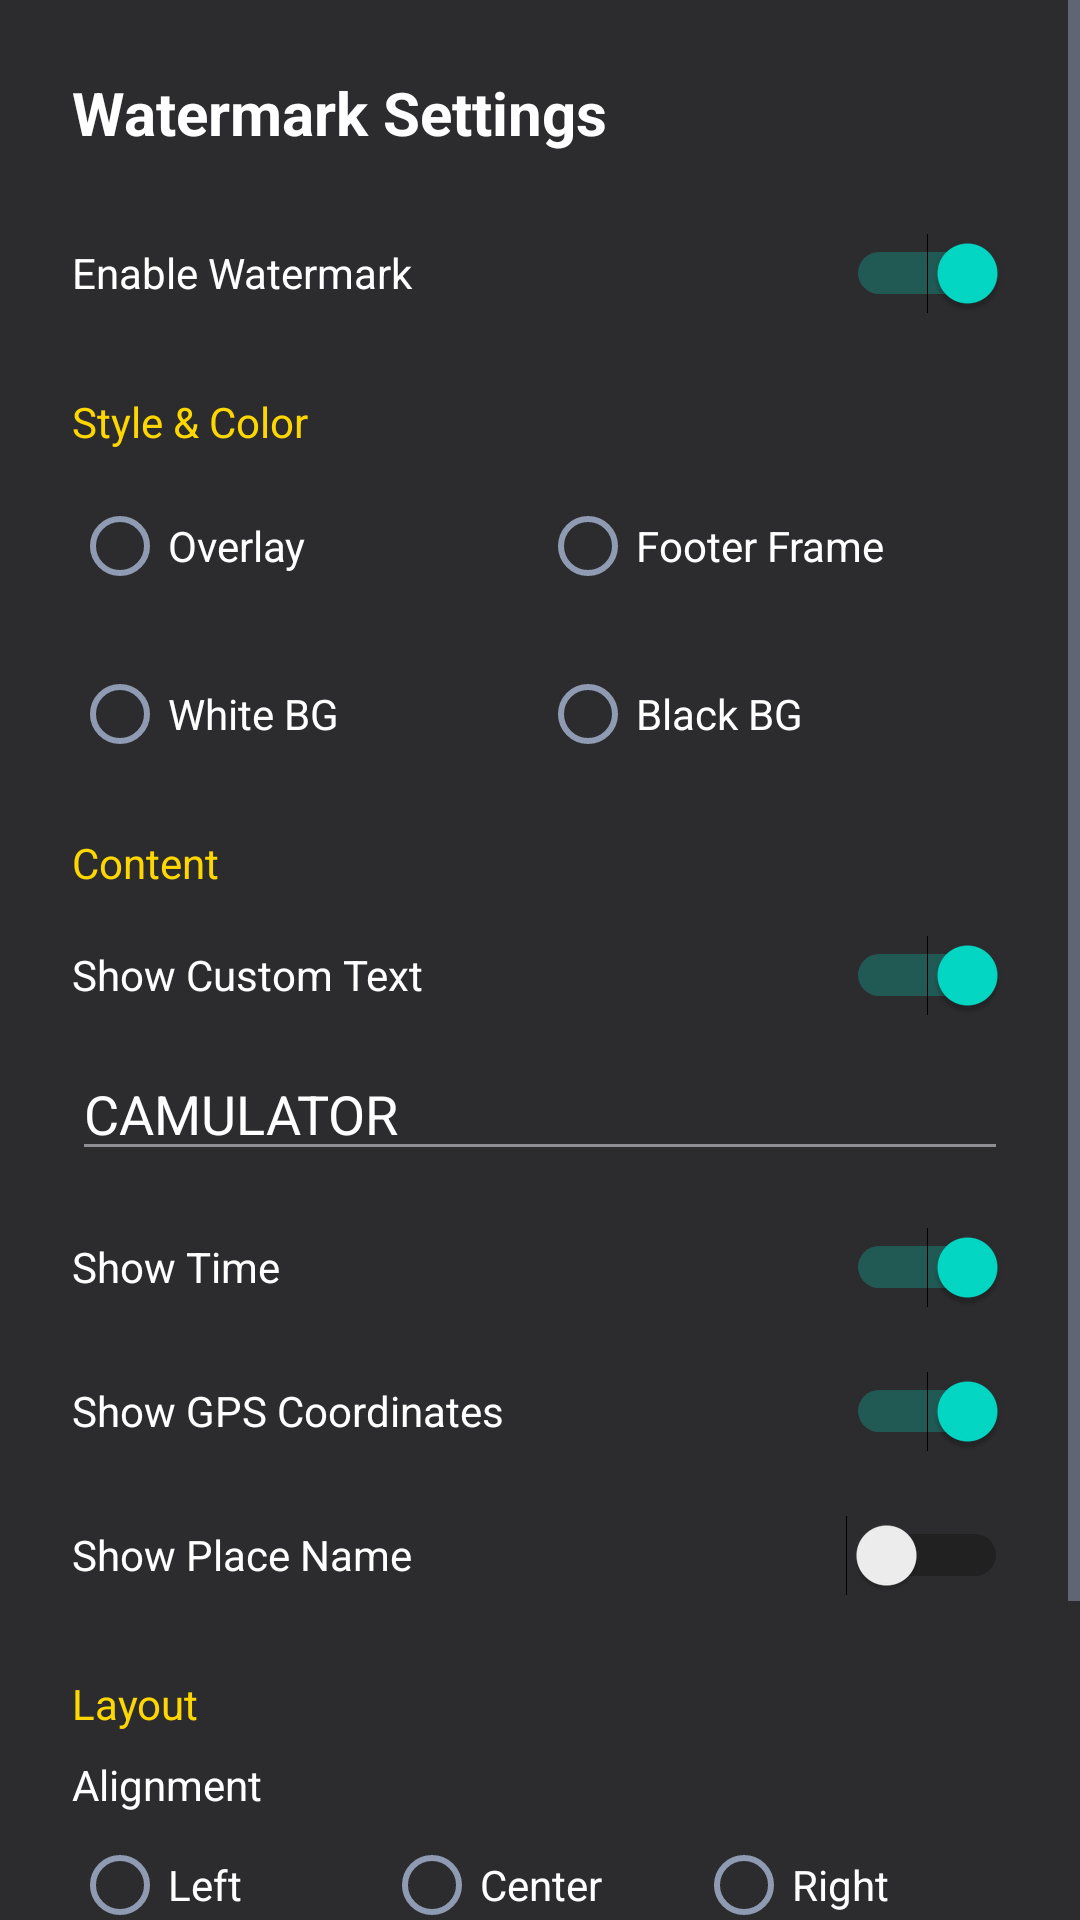

The Android layout XML behind this screen, and the referenced resources:
<!-- AndroidManifest.xml: application theme Theme.SleepChaos -->
<!-- res/layout/dialog_watermark_settings.xml -->
<?xml version="1.0" encoding="utf-8"?>
<ScrollView xmlns:android="http://schemas.android.com/apk/res/android"
    android:layout_width="match_parent"
    android:layout_height="match_parent"
    android:background="#2C2C2E">

    <LinearLayout
        android:layout_width="match_parent"
        android:layout_height="wrap_content"
        android:orientation="vertical"
        android:padding="24dp">

        <TextView
            android:layout_width="wrap_content"
            android:layout_height="wrap_content"
            android:text="Watermark Settings"
            android:textColor="#FFFFFF"
            android:textSize="20sp"
            android:textStyle="bold"
            android:layout_marginBottom="16dp"/>

        <Switch
            android:id="@+id/swWatermarkEnabled"
            android:layout_width="match_parent"
            android:layout_height="wrap_content"
            android:text="Enable Watermark"
            android:textColor="#FFFFFF"
            android:checked="true"
            android:minHeight="48dp"/>

        
        <TextView
            android:layout_width="wrap_content"
            android:layout_height="wrap_content"
            android:text="Style &amp; Color"
            android:textColor="#FFD700"
            android:textSize="14sp"
            android:layout_marginTop="16dp"
            android:layout_marginBottom="8dp"/>

        <RadioGroup
            android:id="@+id/rgStyle"
            android:layout_width="match_parent"
            android:layout_height="wrap_content"
            android:orientation="horizontal"
            android:layout_marginBottom="8dp">
            
            <RadioButton
                android:id="@+id/rbStyleOverlay"
                android:layout_width="0dp"
                android:layout_weight="1"
                android:layout_height="wrap_content"
                android:text="Overlay"
                android:textColor="#FFFFFF"/>
                
            <RadioButton
                android:id="@+id/rbStyleFooter"
                android:layout_width="0dp"
                android:layout_weight="1"
                android:layout_height="wrap_content"
                android:text="Footer Frame"
                android:textColor="#FFFFFF"/>
        </RadioGroup>

        <RadioGroup
            android:id="@+id/rgBgColor"
            android:layout_width="match_parent"
            android:layout_height="wrap_content"
            android:orientation="horizontal"
            android:layout_marginBottom="8dp">
            
            <RadioButton
                android:id="@+id/rbBgWhite"
                android:layout_width="0dp"
                android:layout_weight="1"
                android:layout_height="wrap_content"
                android:text="White BG"
                android:textColor="#FFFFFF"/>
                
            <RadioButton
                android:id="@+id/rbBgBlack"
                android:layout_width="0dp"
                android:layout_weight="1"
                android:layout_height="wrap_content"
                android:text="Black BG"
                android:textColor="#FFFFFF"/>
        </RadioGroup>

        
        <TextView
            android:layout_width="wrap_content"
            android:layout_height="wrap_content"
            android:text="Content"
            android:textColor="#FFD700"
            android:textSize="14sp"
            android:layout_marginTop="8dp"
            android:layout_marginBottom="4dp"/>

        <Switch
            android:id="@+id/swShowLogo"
            android:layout_width="match_parent"
            android:layout_height="wrap_content"
            android:text="Show Custom Text"
            android:textColor="#FFFFFF"
            android:checked="true"
            android:minHeight="48dp"/>

        <EditText
            android:id="@+id/etCustomText"
            android:layout_width="match_parent"
            android:layout_height="wrap_content"
            android:hint="Enter Logo Text"
            android:text="CAMULATOR"
            android:textColor="#FFFFFF"
            android:textColorHint="#8E8E93"
            android:backgroundTint="#8E8E93"
            android:layout_marginBottom="8dp"/>

        <Switch
            android:id="@+id/swShowTime"
            android:layout_width="match_parent"
            android:layout_height="wrap_content"
            android:text="Show Time"
            android:textColor="#FFFFFF"
            android:checked="true"
            android:minHeight="48dp"/>

        <Switch
            android:id="@+id/swShowCoords"
            android:layout_width="match_parent"
            android:layout_height="wrap_content"
            android:text="Show GPS Coordinates"
            android:textColor="#FFFFFF"
            android:checked="true"
            android:minHeight="48dp"/>

        <Switch
            android:id="@+id/swShowPlace"
            android:layout_width="match_parent"
            android:layout_height="wrap_content"
            android:text="Show Place Name"
            android:textColor="#FFFFFF"
            android:checked="false"
            android:minHeight="48dp"/>

        
        <TextView
            android:layout_width="wrap_content"
            android:layout_height="wrap_content"
            android:text="Layout"
            android:textColor="#FFD700"
            android:textSize="14sp"
            android:layout_marginTop="16dp"
            android:layout_marginBottom="8dp"/>

        <TextView
            android:layout_width="wrap_content"
            android:layout_height="wrap_content"
            android:text="Alignment"
            android:textColor="#FFFFFF"/>

        <RadioGroup
            android:id="@+id/rgPosition"
            android:layout_width="match_parent"
            android:layout_height="wrap_content"
            android:orientation="horizontal"
            android:layout_marginBottom="8dp">
            
            <RadioButton
                android:id="@+id/rbPosLeft"
                android:layout_width="0dp"
                android:layout_weight="1"
                android:layout_height="wrap_content"
                android:text="Left"
                android:textColor="#FFFFFF"/>
                
            <RadioButton
                android:id="@+id/rbPosCenter"
                android:layout_width="0dp"
                android:layout_weight="1"
                android:layout_height="wrap_content"
                android:text="Center"
                android:textColor="#FFFFFF"/>
                
            <RadioButton
                android:id="@+id/rbPosRight"
                android:layout_width="0dp"
                android:layout_weight="1"
                android:layout_height="wrap_content"
                android:text="Right"
                android:textColor="#FFFFFF"/>
        </RadioGroup>

        <TextView
            android:layout_width="wrap_content"
            android:layout_height="wrap_content"
            android:text="Text Size"
            android:textColor="#FFFFFF"/>
            
        <RadioGroup
            android:id="@+id/rgTextSize"
            android:layout_width="match_parent"
            android:layout_height="wrap_content"
            android:orientation="horizontal"
            android:layout_marginBottom="16dp">
            
            <RadioButton
                android:id="@+id/rbSmall"
                android:layout_width="0dp"
                android:layout_weight="1"
                android:layout_height="wrap_content"
                android:text="S"
                android:textColor="#FFFFFF"/>
                
            <RadioButton
                android:id="@+id/rbMedium"
                android:layout_width="0dp"
                android:layout_weight="1"
                android:layout_height="wrap_content"
                android:text="M"
                android:textColor="#FFFFFF"/>
                
            <RadioButton
                android:id="@+id/rbLarge"
                android:layout_width="0dp"
                android:layout_weight="1"
                android:layout_height="wrap_content"
                android:text="L"
                android:textColor="#FFFFFF"/>
        </RadioGroup>

    </LinearLayout>
</ScrollView>
<!-- resources referenced by this layout -->
<resources>
  <style name="Theme.SleepChaos" parent="Theme.MaterialComponents.DayNight.NoActionBar">
          <item name="colorPrimary">@color/primary_color</item>
          <item name="colorPrimaryVariant">@color/secondary_color</item>
          <item name="colorOnPrimary">@color/white</item>
          <item name="colorSurface">@color/surface_dark</item>
          <item name="android:statusBarColor">@color/background_dark</item>
          <item name="android:windowBackground">@color/background_dark</item>
          <item name="android:textColorPrimary">@color/text_primary</item>
          <item name="android:textColorSecondary">@color/text_secondary</item>
      </style>
  <color name="primary_color">#5C5CFF</color>
  <color name="secondary_color">#7E57C2</color>
  <color name="white">#FFFFFFFF</color>
  <color name="surface_dark">#101020</color>
  <color name="background_dark">#050510</color>
  <color name="text_primary">#EAEAEA</color>
  <color name="text_secondary">#8F9BB3</color>
</resources>
